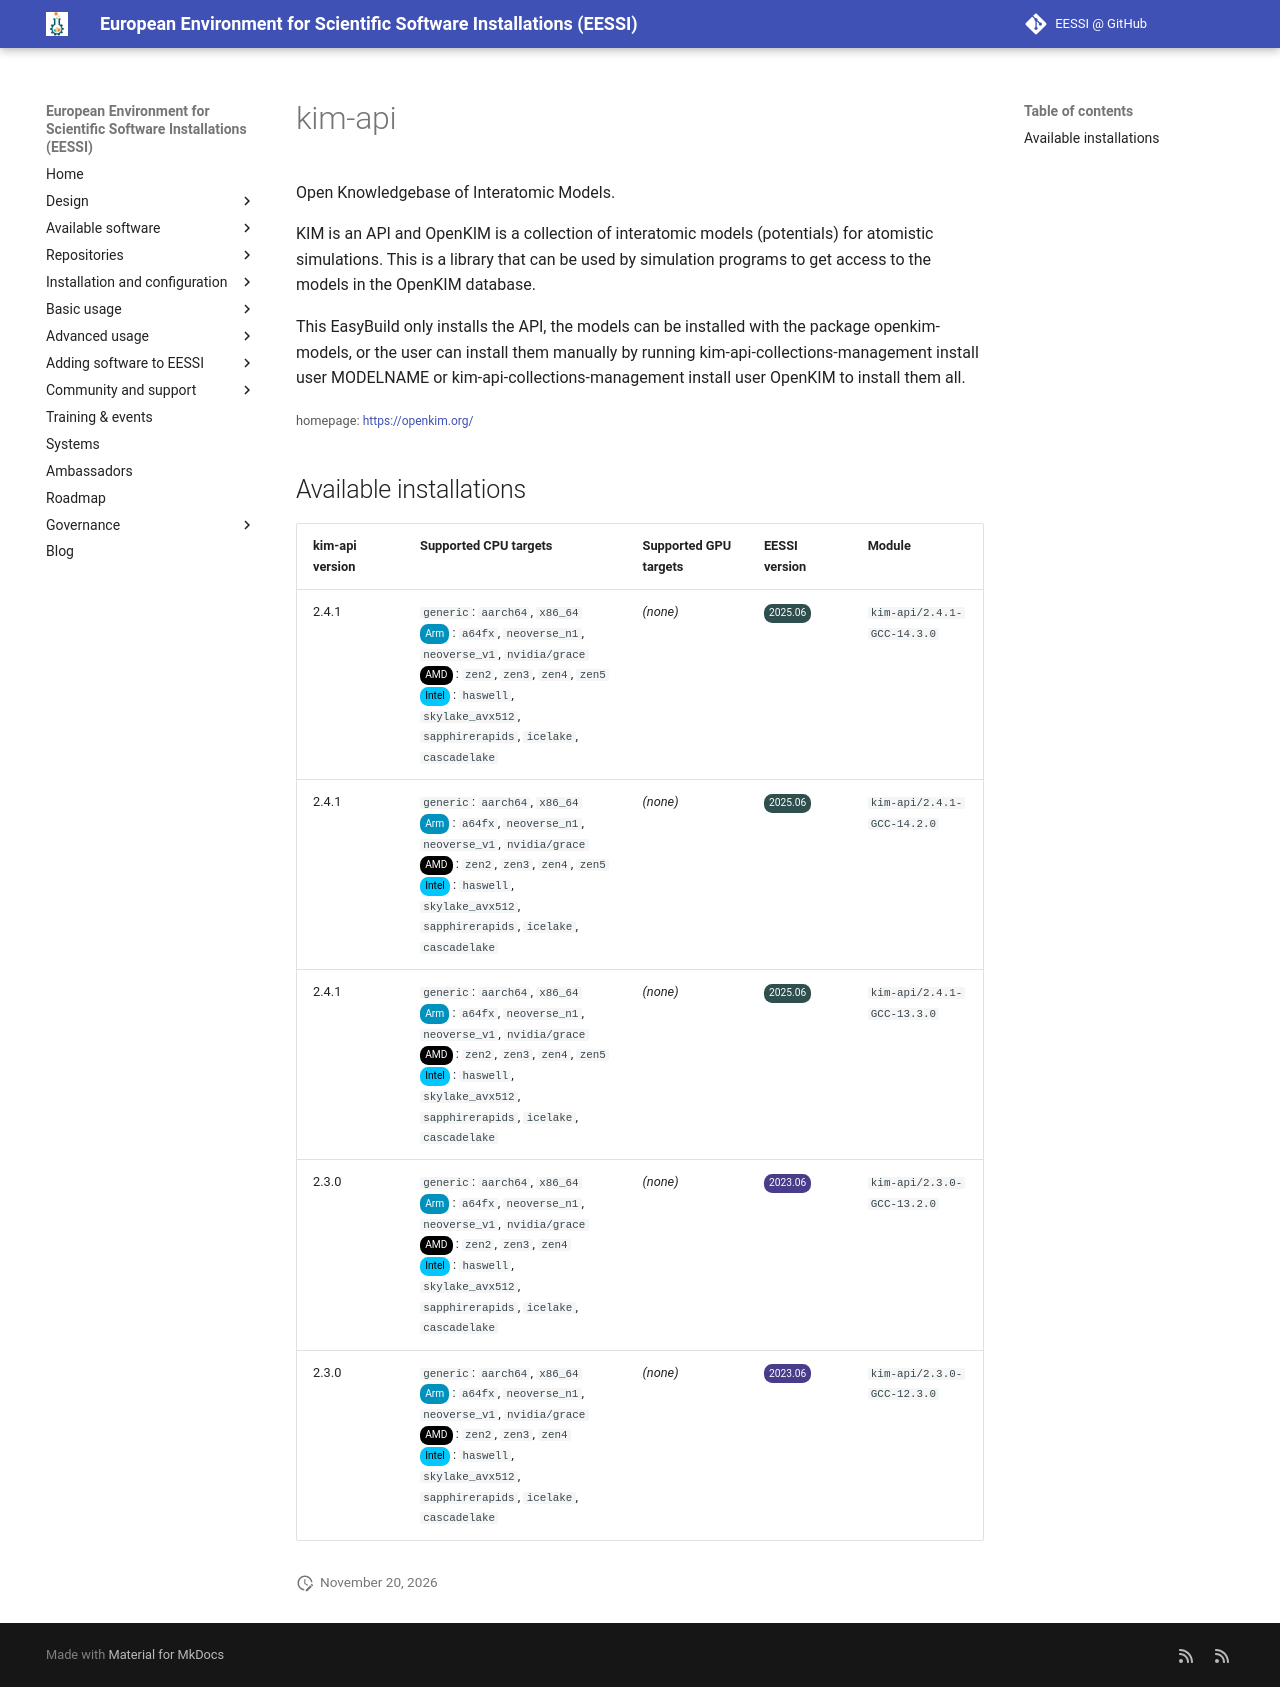

repository: EESSI/docs · page: available_software/detail/kim-api/index.html · generator: mkdocs

---
json_ld:
  '@context': https://schema.org
  '@type': SoftwareApplication
  applicationCategory: DeveloperApplication
  description: "Open Knowledgebase of Interatomic Models.\n\nKIM is an API and OpenKIM\
    \ is a collection of interatomic models (potentials) for\natomistic simulations.\
    \  This is a library that can be used by simulation programs\nto get access to\
    \ the models in the OpenKIM database.\n\nThis EasyBuild only installs the API,\
    \ the models can be installed with the\npackage openkim-models, or the user can\
    \ install them manually by running\n    kim-api-collections-management install\
    \ user MODELNAME\nor\n    kim-api-collections-management install user OpenKIM\n\
    to install them all.\n "
  license: Not confirmed
  name: kim-api
  offers:
    '@type': Offer
    price: 0
  operatingSystem: LINUX
  review:
    '@type': Review
    author:
      '@type': Organization
      name: EESSI
    reviewBody: Application has been successfully made available on all architectures
      supported by EESSI
    reviewRating:
      '@type': Rating
      ratingValue: 5
  softwareRequirements: See https://www.eessi.io/docs/ for how to make EESSI available
    on your system
  softwareVersion: '[''2.4.1'', ''2.3.0'']'
  url: https://openkim.org/
---
# kim-api


Open Knowledgebase of Interatomic Models.

KIM is an API and OpenKIM is a collection of interatomic models (potentials) for
atomistic simulations.  This is a library that can be used by simulation programs
to get access to the models in the OpenKIM database.

This EasyBuild only installs the API, the models can be installed with the
package openkim-models, or the user can install them manually by running
    kim-api-collections-management install user MODELNAME
or
    kim-api-collections-management install user OpenKIM
to install them all.
 

<small>homepage: </small><span class="software-link">[https://openkim.org/](https://openkim.org/)</span>

## Available installations


|kim-api version|Supported CPU targets|Supported GPU targets|EESSI version|Module|
| --- | --- | --- | --- | --- |
|2.4.1|`generic`: `aarch64`, `x86_64`<br/><span class="software-cpu-arm">Arm</span>: `a64fx`, `neoverse_n1`, `neoverse_v1`, `nvidia/grace`<br/><span class="software-cpu-amd">AMD</span>: `zen2`, `zen3`, `zen4`, `zen5`<br/><span class="software-cpu-intel">Intel</span>: `haswell`, `skylake_avx512`, `sapphirerapids`, `icelake`, `cascadelake`<br/>|*(none)*|<span class="software-eessi-version-202506">2025.06</span>|`kim-api/2.4.1-GCC-14.3.0`|
|2.4.1|`generic`: `aarch64`, `x86_64`<br/><span class="software-cpu-arm">Arm</span>: `a64fx`, `neoverse_n1`, `neoverse_v1`, `nvidia/grace`<br/><span class="software-cpu-amd">AMD</span>: `zen2`, `zen3`, `zen4`, `zen5`<br/><span class="software-cpu-intel">Intel</span>: `haswell`, `skylake_avx512`, `sapphirerapids`, `icelake`, `cascadelake`<br/>|*(none)*|<span class="software-eessi-version-202506">2025.06</span>|`kim-api/2.4.1-GCC-14.2.0`|
|2.4.1|`generic`: `aarch64`, `x86_64`<br/><span class="software-cpu-arm">Arm</span>: `a64fx`, `neoverse_n1`, `neoverse_v1`, `nvidia/grace`<br/><span class="software-cpu-amd">AMD</span>: `zen2`, `zen3`, `zen4`, `zen5`<br/><span class="software-cpu-intel">Intel</span>: `haswell`, `skylake_avx512`, `sapphirerapids`, `icelake`, `cascadelake`<br/>|*(none)*|<span class="software-eessi-version-202506">2025.06</span>|`kim-api/2.4.1-GCC-13.3.0`|
|2.3.0|`generic`: `aarch64`, `x86_64`<br/><span class="software-cpu-arm">Arm</span>: `a64fx`, `neoverse_n1`, `neoverse_v1`, `nvidia/grace`<br/><span class="software-cpu-amd">AMD</span>: `zen2`, `zen3`, `zen4`<br/><span class="software-cpu-intel">Intel</span>: `haswell`, `skylake_avx512`, `sapphirerapids`, `icelake`, `cascadelake`<br/>|*(none)*|<span class="software-eessi-version-202306">2023.06</span>|`kim-api/2.3.0-GCC-13.2.0`|
|2.3.0|`generic`: `aarch64`, `x86_64`<br/><span class="software-cpu-arm">Arm</span>: `a64fx`, `neoverse_n1`, `neoverse_v1`, `nvidia/grace`<br/><span class="software-cpu-amd">AMD</span>: `zen2`, `zen3`, `zen4`<br/><span class="software-cpu-intel">Intel</span>: `haswell`, `skylake_avx512`, `sapphirerapids`, `icelake`, `cascadelake`<br/>|*(none)*|<span class="software-eessi-version-202306">2023.06</span>|`kim-api/2.3.0-GCC-12.3.0`|
